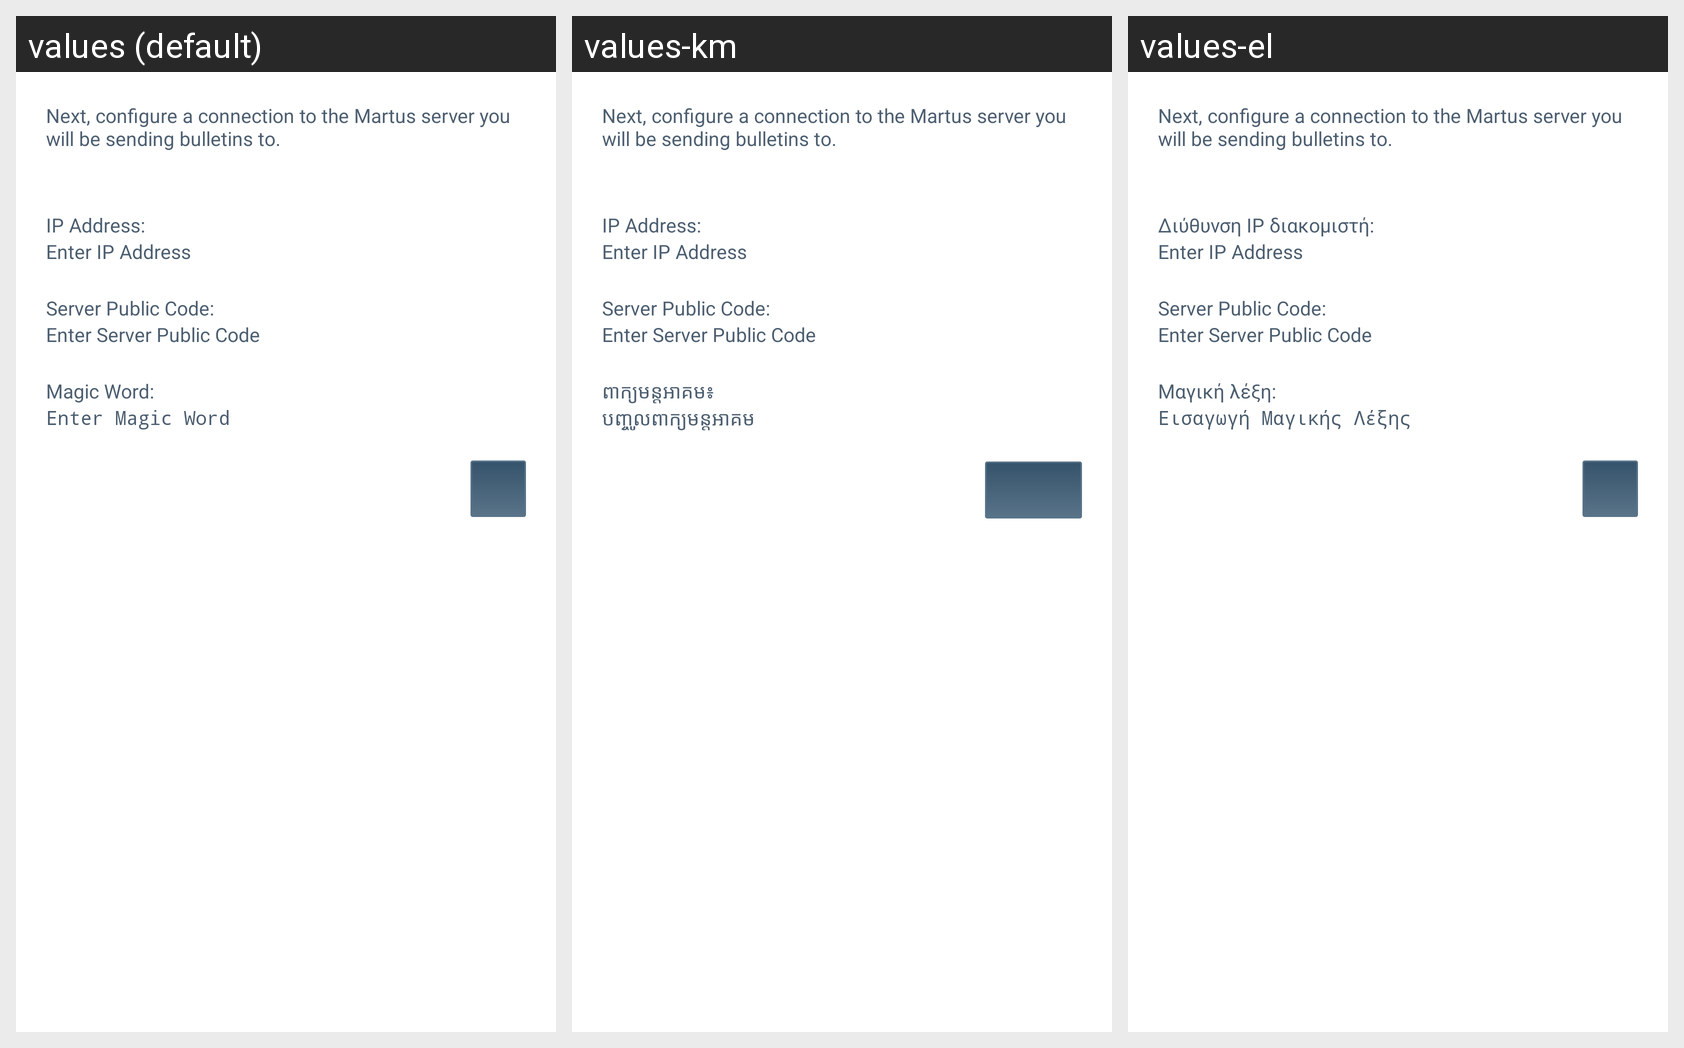

Strings drawn on this Android screen and how each of the app's shown locales translates them:
Android screen res/layout/choose_server.xml rendered under 3 locales, left to right: values (default), values-km, values-el. Device: Nexus 5 (rendered at 1080×1920; each locale shown at half size, 540×960, under a caption strip naming it); theme MartusTheme.
Other locales in the repository, not shown: values-ar, values-es, values-fa, values-fr, values-my, values-ru, values-th, values-vi, values-zh.
Strings drawn on this screen, with the default value and each locale's value (text and hints the layout hard-codes, and strings that could not be matched under every locale, appear in the picture but are not listed):

choose_server_intro
  values: Next, configure a connection to the Martus server you will be sending bulletins to.
  values-km: Next, configure a connection to the Martus server you will be sending bulletins to.  [not translated; the default value is used]
  values-el: Next, configure a connection to the Martus server you will be sending bulletins to.  [not translated; the default value is used]

server_ip_label
  values: IP Address:
  values-km: IP Address:  [not translated; the default value is used]
  values-el: Διύθυνση IP διακομιστή:

server_ip_hint
  values: Enter IP Address
  values-km: Enter IP Address  [not translated; the default value is used]
  values-el: Enter IP Address  [not translated; the default value is used]

server_public_code_label
  values: Server Public Code:
  values-km: Server Public Code:  [not translated; the default value is used]
  values-el: Server Public Code:  [not translated; the default value is used]

server_public_code_hint
  values: Enter Server Public Code
  values-km: Enter Server Public Code  [not translated; the default value is used]
  values-el: Enter Server Public Code  [not translated; the default value is used]

alert_dialog_magic_word
  values: Magic Word:
  values-km: ពាក្យ​​មន្ត​អាគម៖
  values-el: Μαγική λέξη:

enter_magic_word_hint
  values: Enter Magic Word
  values-km: បញ្ចូល​ពាក្យ​មន្តអាគម
  values-el: Εισαγωγή Μαγικής Λέξης
